Image classification data set "dataset" (Shourya24536/Car-Checkro on GitHub). Class labels (3): major dent, minor dent, no dent.

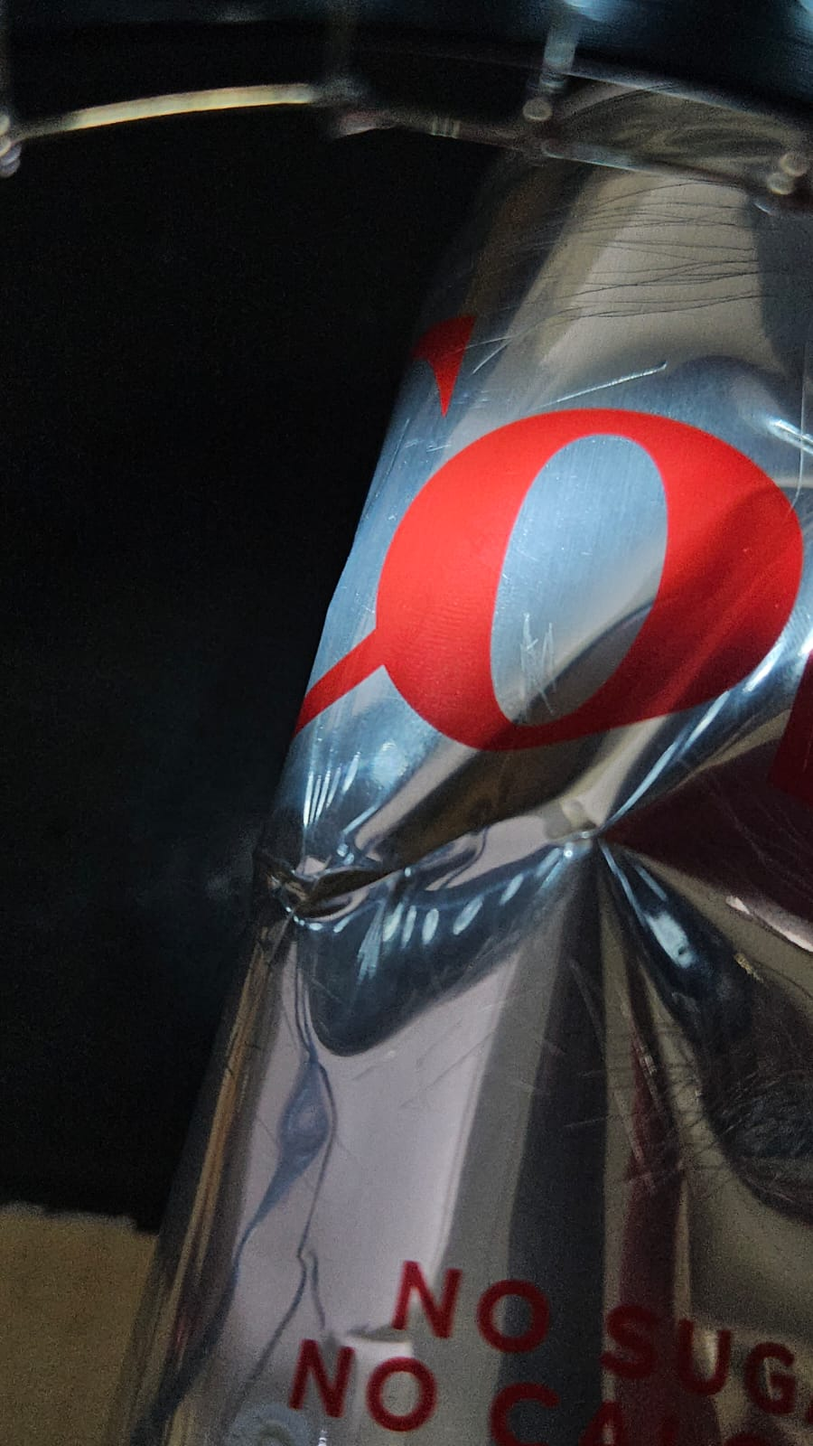
Label: major dent

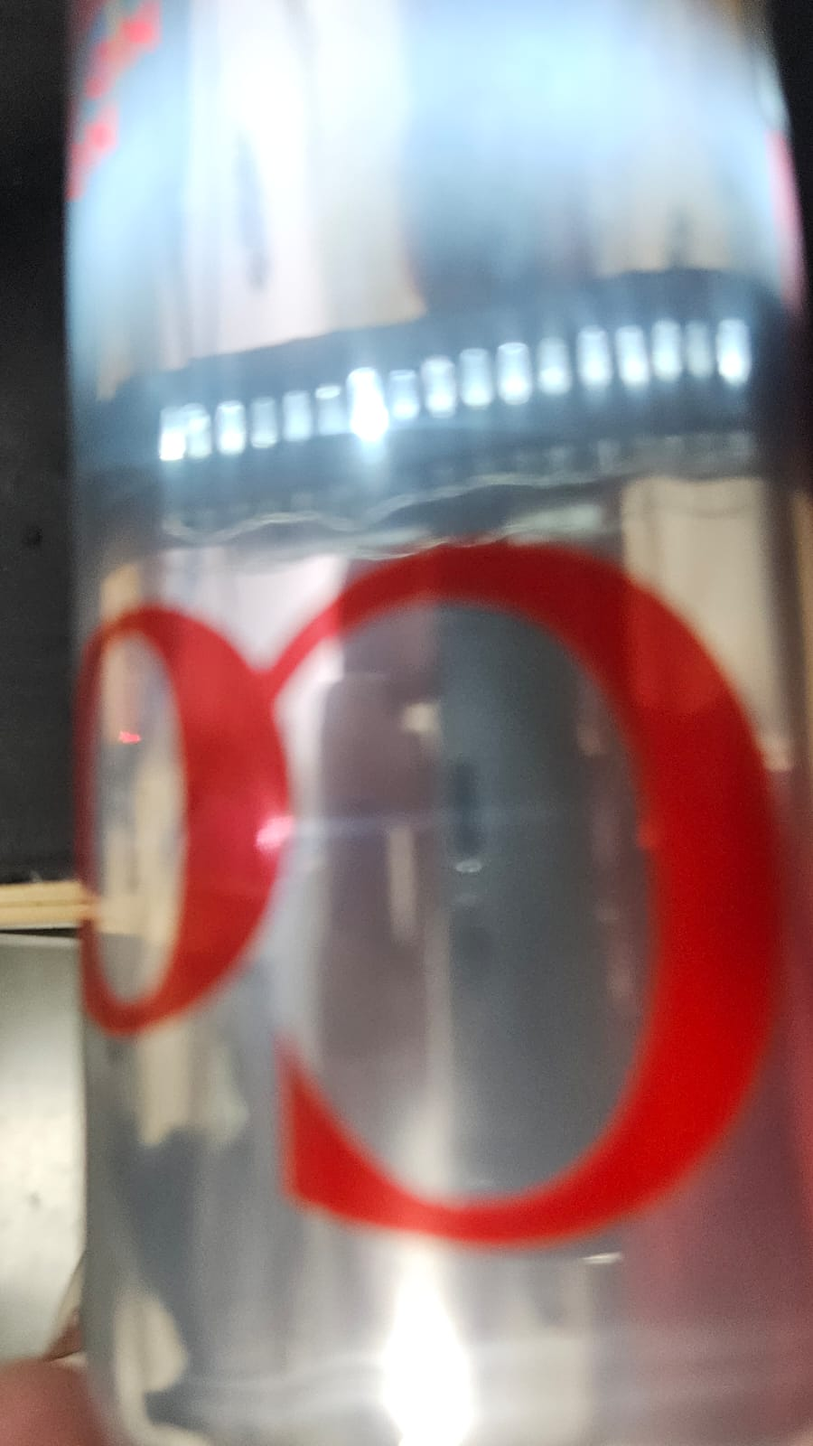
Label: no dent

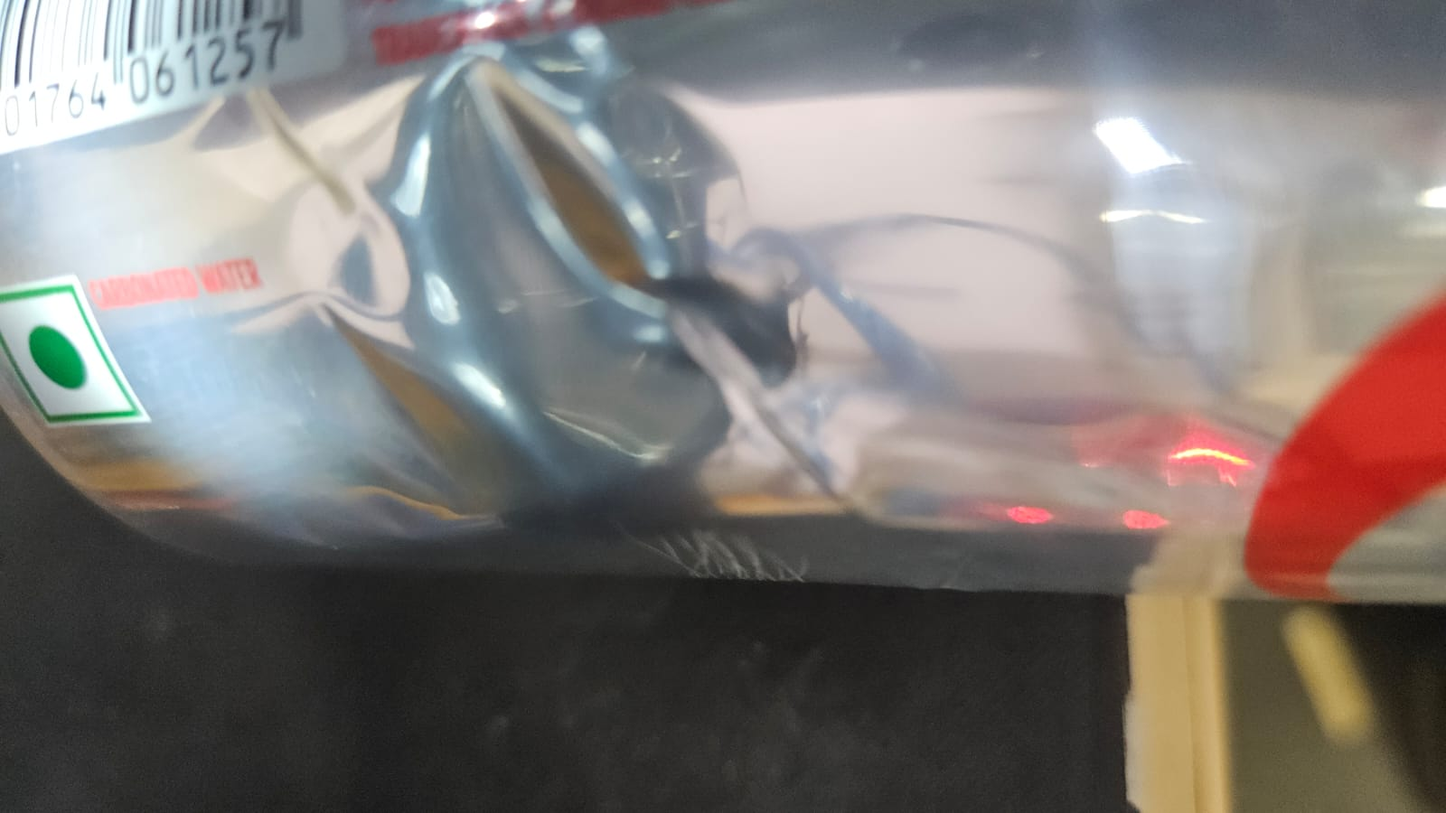
Label: minor dent

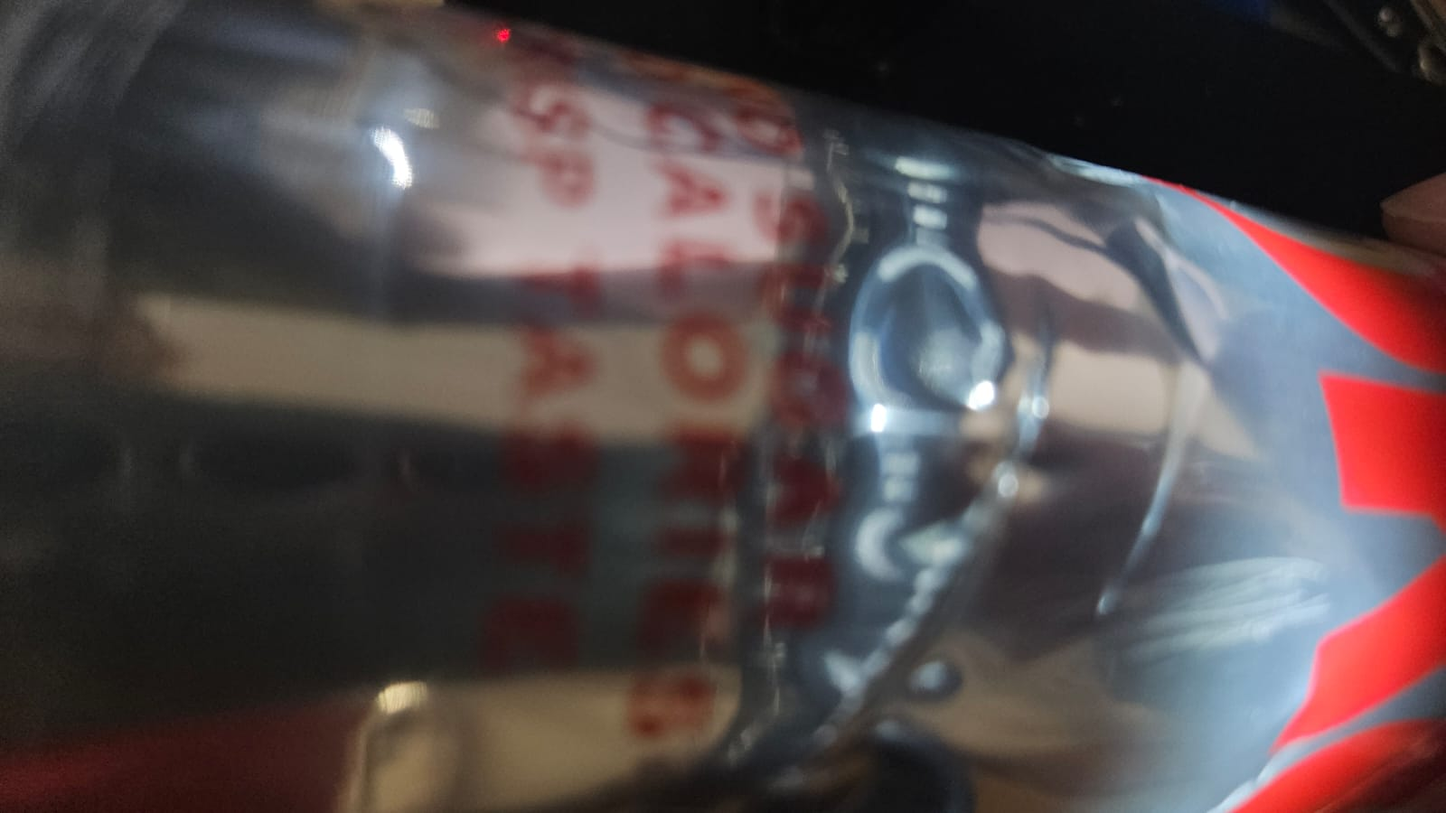
Label: minor dent

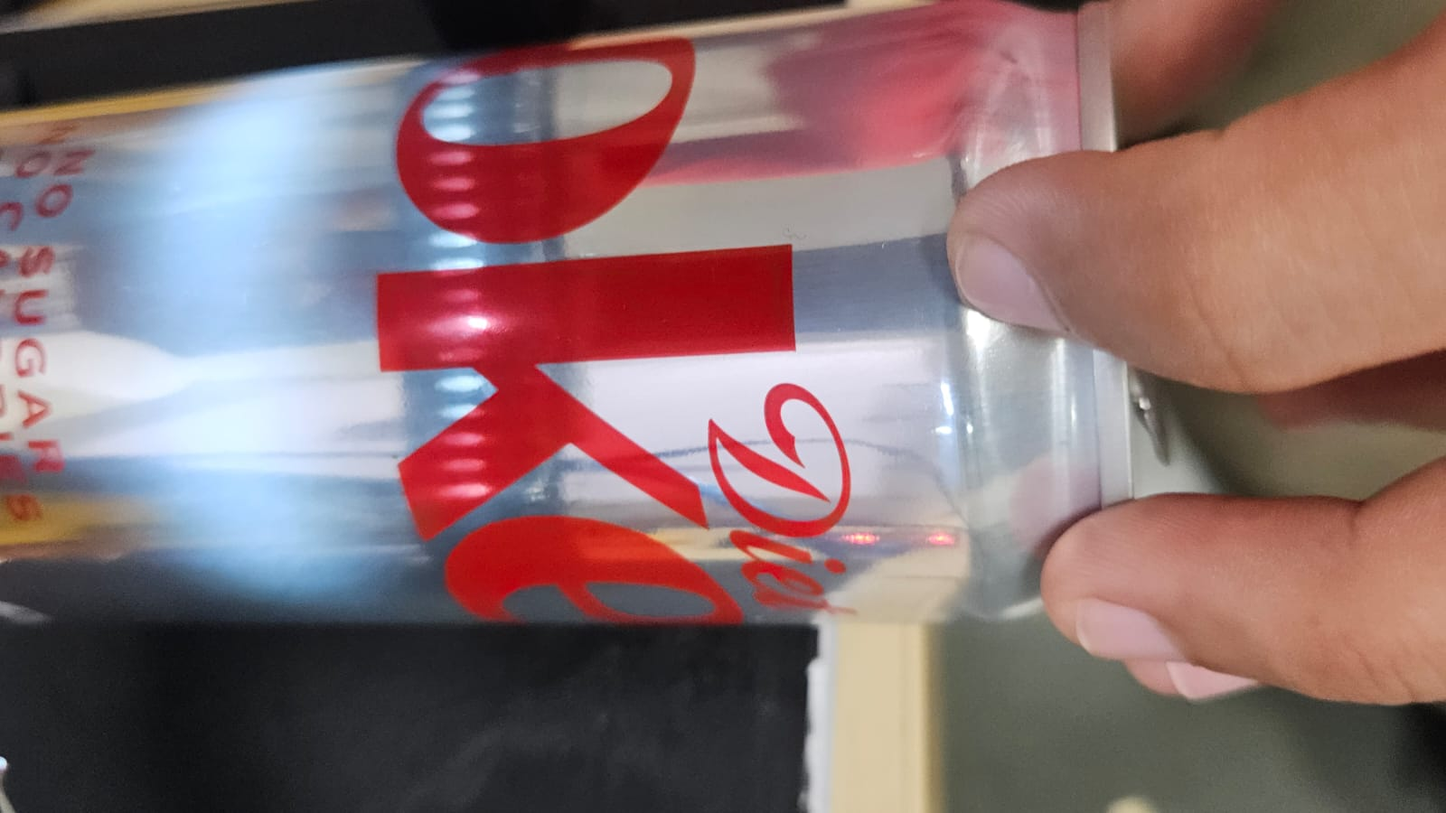
Label: no dent

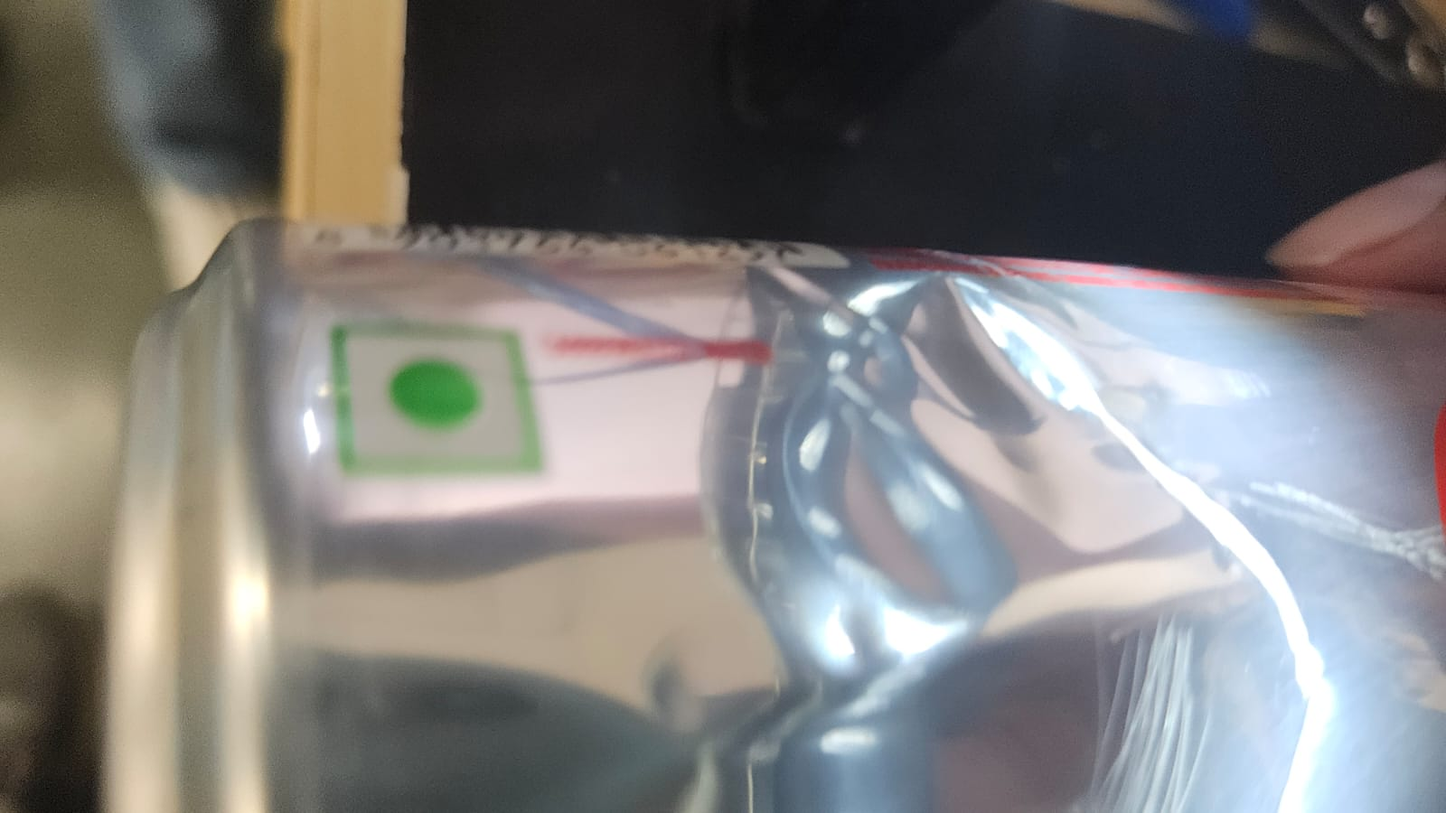
Label: minor dent
